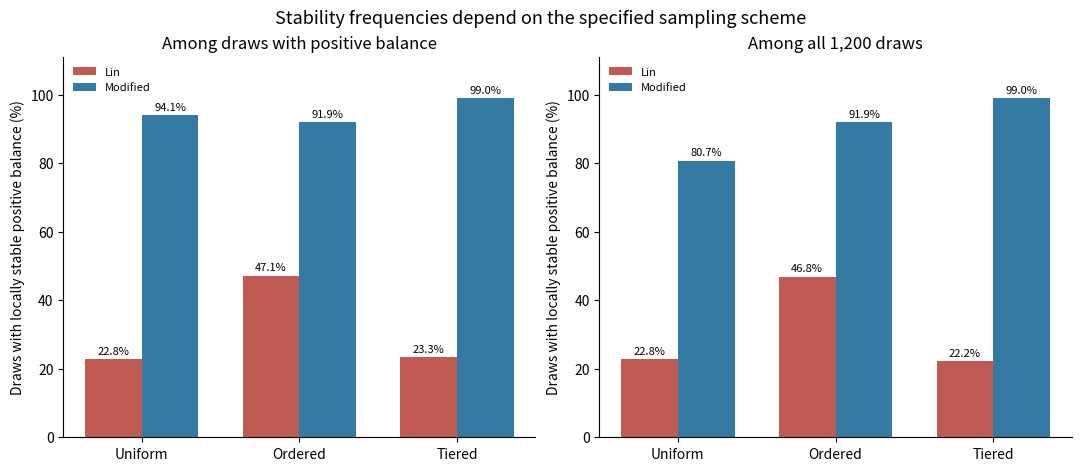

Write Python code to recreate this figure.
"""Figure 4: Stability frequencies under three sampling schemes.

Draw 1,200 accepted parameter sets per scenario with seed 3.
Reset the generator for each scenario, preserving the original draw order.
Uniform: all six conceptual coefficients uniform on [0.1,2].
Ordered: same distribution conditional on SELF > SHENG > RESTR > TGT.
Tiered: independent draws in the explicit TIERS intervals below.
Each draw is paired across models; CHILD has no counterpart in the modified model.
Preserve TIERS insertion order to reproduce the same seeded results.
Left bars condition on positive-balance existence; right bars use all draws.
The original sampling calculation uses alpha < 0; near-zero cases should be
examined separately if you change these parameters or sampling ranges.

Requires numpy, scipy, matplotlib. Run this file by itself.
"""
from pathlib import Path
import json
import numpy as np
import matplotlib
matplotlib.use("Agg")  # Save images without needing a desktop plot window.
import matplotlib.pyplot as plt
from matplotlib.colors import TwoSlopeNorm
from matplotlib.patches import Patch
from scipy.integrate import solve_ivp

# Lin parameter order:      (a, b, c, d, g, h).
# Modified parameter order: (a, k, c, g, h).
# Received restraint is d in Lin and h in the modified model.
# Lin is the original six-term comparator, not the newer matched comparator.
PL = (1, 1, 1, 1, 1, 1)
PS = (2, 0.5, 1, 0.5, 0.3)
NAMES = ["Wood", "Fire", "Earth", "Metal", "Water"]
COL = ["#26845b", "#c74641", "#a05aa1", "#454b57", "#347db6"]
BASE_DIR = Path(__file__).resolve().parent if "__file__" in globals() else Path.cwd()
OUT = BASE_DIR / "generated_figures"
OUT.mkdir(parents=True, exist_ok=True)
R = {}
plt.rcParams.update({"font.size": 10, "axes.spines.top": False,
                     "axes.spines.right": False, "savefig.dpi": 200})


def save(name, fig):
    """Write both a PNG image and an editable vector SVG."""
    fig.savefig(OUT / (name + ".png"), bbox_inches="tight")
    fig.savefig(OUT / (name + ".svg"), bbox_inches="tight")
    plt.close(fig)

def lin(t, x, a, b, c, d, g, h):
    """Lin six-term equation. Node order: Wood, Fire, Earth, Metal, Water."""
    return x * (a - b * x + c * np.roll(x, 1) - d * np.roll(x, 2) - g * np.roll(x, -1) - h * np.roll(x, -2))

def sat(t, x, a, k, c, g, h):
    """Canonical five-term DM_(5,2). No additional loss terms are included."""
    return a * x - k * x * x + c * np.roll(x, 1) / (1 + x) - g * x / (1 + np.roll(x, -2)) - h * x * np.roll(x, 2)

def eq_l(p):
    """Positive synchronous level of Lin; NaN means no such equilibrium."""
    (a, b, c, d, g, h) = p
    M = b + d + g + h - c
    return a / M if M > 0 else np.nan

def roots_s(p):
    """All positive synchronous levels of the five-term model, sorted."""
    (a, k, c, g, h) = p
    A = k + h
    D = (A - a) ** 2 + 4 * A * (a + c - g)
    if D < 0:
        return []
    return sorted(set([v for v in ((a - A - np.sqrt(D)) / (2 * A), (a - A + np.sqrt(D)) / (2 * A)) if v > 0]))

def eq_s(p):
    """Select the upper positive synchronous branch used in the figures."""
    r = roots_s(p)
    return max(r) if r else np.nan

def jl(x, p):
    """Lin Jacobian at a five-component state; p=(a,b,c,d,g,h)."""
    (a, b, c, d, g, h) = p
    J = np.zeros((5, 5))
    for i in range(5):
        J[i, i] = a - 2 * b * x[i] + c * x[(i - 1) % 5] - d * x[(i - 2) % 5] - g * x[(i + 1) % 5] - h * x[(i + 2) % 5]
        for (off, v) in [(-1, c), (-2, -d), (1, -g), (2, -h)]:
            J[i, (i + off) % 5] = v * x[i]
    return J

def js(x, p):
    """Five-term modified Jacobian; p=(a,k,c,g,h)."""
    (a, k, c, g, h) = p
    J = np.zeros((5, 5))
    for i in range(5):
        s = 1 + x[i]
        ta = x[(i + 2) % 5]
        J[i, i] = a - 2 * k * x[i] - c * x[(i - 1) % 5] / s ** 2 - g / (1 + ta) - h * x[(i - 2) % 5]
        J[i, (i - 1) % 5] = c / s
        J[i, (i + 2) % 5] = g * x[i] / (1 + ta) ** 2
        J[i, (i - 2) % 5] = -h * x[i]
    return J

def eigs(m, p, x=None):
    """Compute all five Jacobian eigenvalues at the selected balanced level."""
    if x is None:
        x = eq_l(p) if m == 'lin' else eq_s(p)
    if not np.isfinite(x):
        return np.full(5, np.nan)
    return np.linalg.eigvals((jl if m == 'lin' else js)(np.full(5, x), p))

def alpha(m, p):
    """Largest eigenvalue real part; NaN if positive balance is absent."""
    return np.max(eigs(m, p).real)

# Calculate the data and draw this figure.
TIERS = {'SELF': (1, 2), 'SHENG': (0.5, 1.5), 'SAT': (0.3, 1), 'RESTR': (0.2, 0.8), 'TGT': (0.1, 0.5), 'CHILD': (0.1, 0.5)}

def draw(r, scheme):
    if scheme == 'tiered':
        return {k: r.uniform(*v) for (k, v) in TIERS.items()}
    while True:
        (S, A, SH, RE, TG, CH) = r.uniform(0.1, 2, 6)
        if scheme == 'full_order' and (not S > SH > RE > TG):
            continue
        return dict(SELF=S, SAT=A, SHENG=SH, RESTR=RE, TGT=TG, CHILD=CH)

def to_p(m, d):
    return (d['SELF'], d['SAT'], d['SHENG'], d['RESTR'], d['CHILD'], d['TGT']) if m == 'lin' else (d['SELF'], d['SAT'], d['SHENG'], d['TGT'], d['RESTR'])

def wilson(k, n):
    z = 1.96
    p = k / n
    den = 1 + z * z / n
    ctr = (p + z * z / (2 * n)) / den
    h = z * np.sqrt(p * (1 - p) / n + z * z / (4 * n * n)) / den
    return [ctr - h, ctr + h]
R['monte_carlo'] = {}
for scheme in ['uniform', 'full_order', 'tiered']:
    r = np.random.default_rng(3)
    v = {m: [] for m in ['lin', 'sat']}
    for _ in range(1200):
        d = draw(r, scheme)
        for m in v:
            v[m].append(alpha(m, to_p(m, d)))
    ss = {}
    common = np.isfinite(v['lin']) & np.isfinite(v['sat'])
    for (m, z) in v.items():
        z = np.array(z)
        va = np.isfinite(z)
        st = va & (z < 0)
        (ns, nv) = (int(st.sum()), int(va.sum()))
        ss[m] = {'stable': ns, 'valid': nv, 'total': 1200, 'conditional': ns / nv, 'unconditional': ns / 1200, 'wilson_conditional': wilson(ns, nv), 'both_exist_n': int(common.sum()), 'both_exist_stable_fraction': float(np.mean(z[common] < 0))}
    R['monte_carlo'][scheme] = ss
(fig, axes) = plt.subplots(1, 2, figsize=(10.7, 4.6), layout='constrained')
for (ax, key, title) in zip(axes, ['conditional', 'unconditional'], ['Among draws with positive balance', 'Among all 1,200 draws']):
    x = np.arange(3)
    for (m, offset, col, lab) in [('lin', -0.18, '#c05b53', 'Lin'), ('sat', 0.18, '#347aa2', 'Modified')]:
        vals = [100 * R['monte_carlo'][s][m][key] for s in R['monte_carlo']]
        bars = ax.bar(x + offset, vals, 0.36, color=col, label=lab)
        for (b, val) in zip(bars, vals):
            ax.text(b.get_x() + b.get_width() / 2, val + 1.5, f'{val:.1f}%', ha='center', fontsize=8)
    ax.set_xticks(x, ['Uniform', 'Ordered', 'Tiered'])
    ax.set(ylim=(0, 111), ylabel='Draws with locally stable positive balance (%)', title=title)
    ax.legend(frameon=False, fontsize=8)
fig.suptitle('Stability frequencies depend on the specified sampling scheme', fontsize=13)
save('04_sampling_denominators', fig)

# Save the underlying counts/numerical checks beside the graph.
(OUT / "figure_4_results.json").write_text(json.dumps(R, indent=2))
print(json.dumps(R, indent=2))
print(f"Saved figure files to {OUT}")
